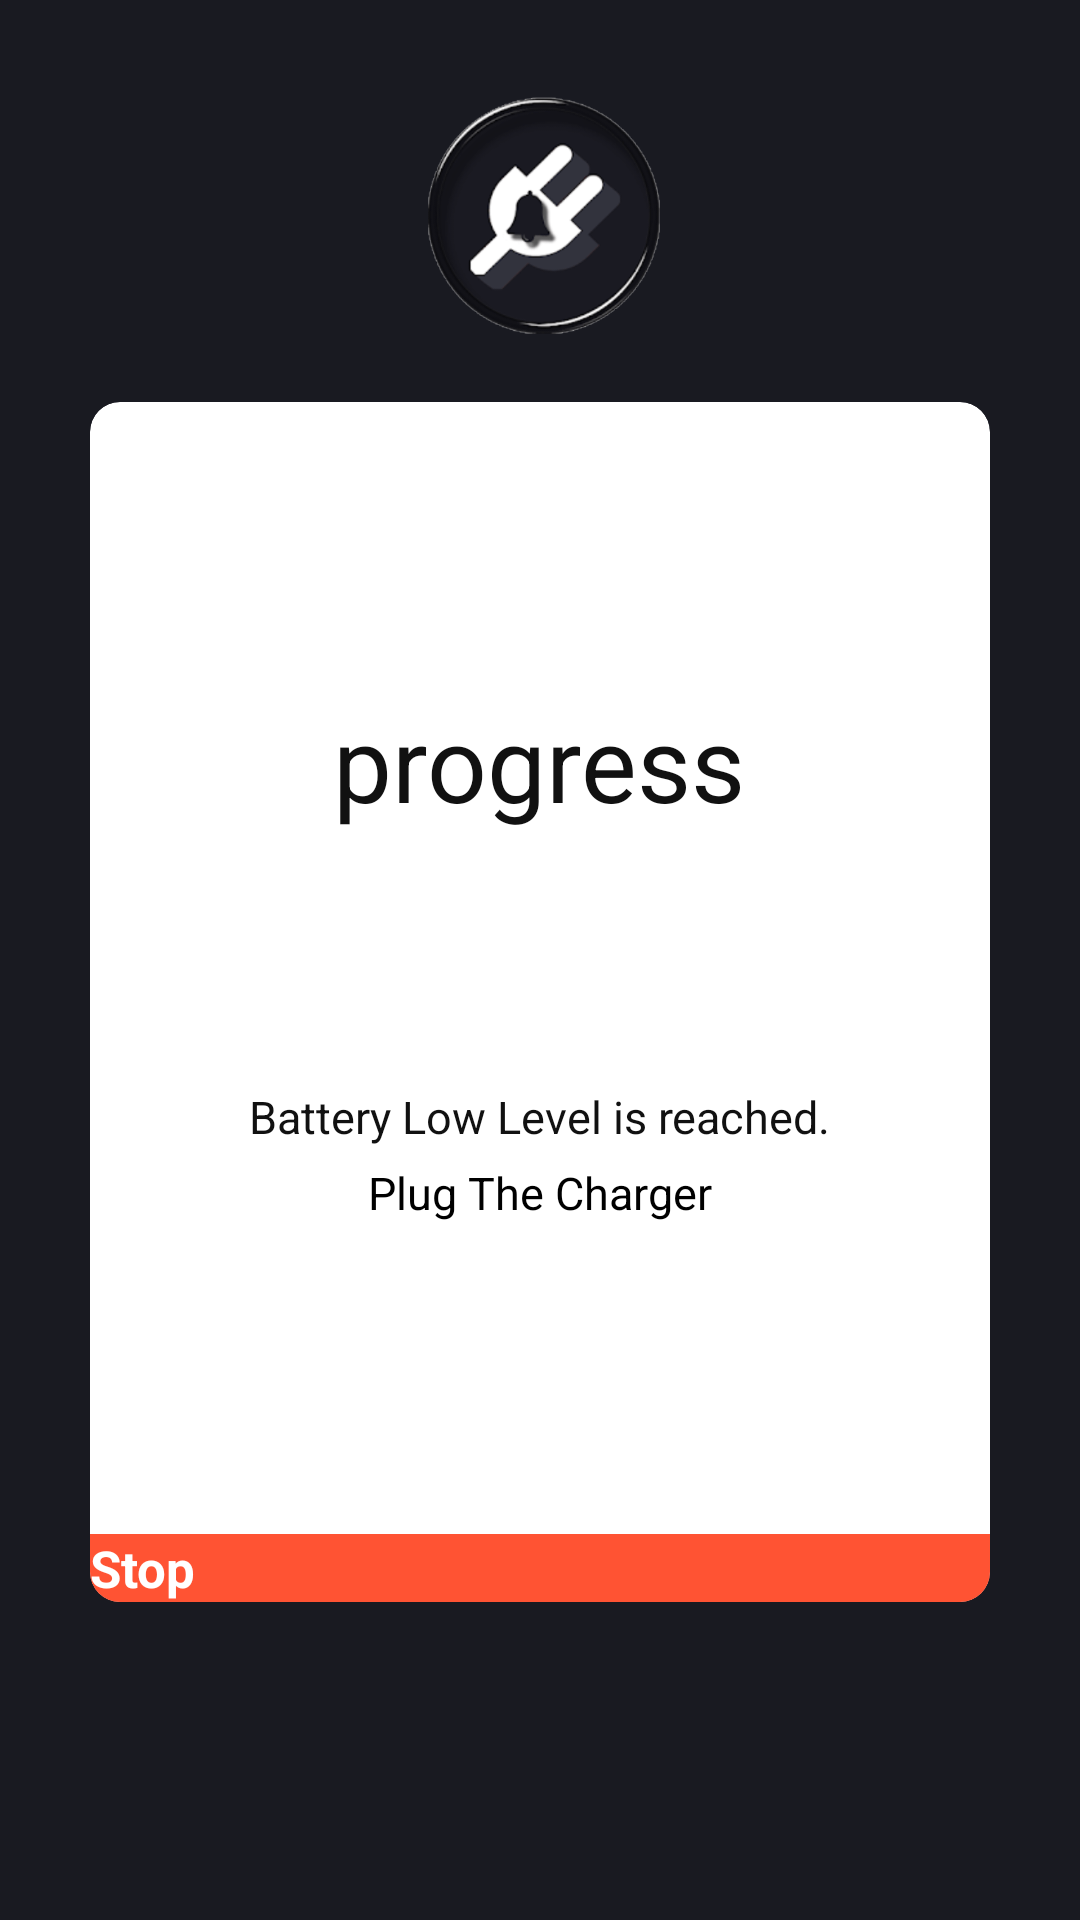

Produce the Android XML layout that renders to this screen, including the resource entries it uses.
<!-- AndroidManifest.xml: application theme AppTheme -->
<!-- res/layout/activity_lw.xml -->
<?xml version="1.0" encoding="utf-8"?>
<RelativeLayout xmlns:android="http://schemas.android.com/apk/res/android" xmlns:app="http://schemas.android.com/apk/res-auto" xmlns:aapt="http://schemas.android.com/aapt" android:background="@color/grey" android:layout_width="match_parent" android:layout_height="match_parent">
    <ImageView android:id="@+id/fc" android:background="@drawable/fullchrgalrm" android:layout_width="84dp" android:layout_height="84dp" android:layout_marginTop="30dp" android:layout_alignParentTop="true" android:layout_centerHorizontal="true"/>
    <androidx.cardview.widget.CardView android:id="@+id/card1" android:layout_width="match_parent" android:layout_height="400dp" android:layout_marginTop="20dp" android:layout_below="@+id/fc" android:layout_marginStart="30dp" android:layout_marginEnd="30dp" app:cardBackgroundColor="#fff" app:cardCornerRadius="10dp">
        <RelativeLayout android:layout_width="match_parent" android:layout_height="match_parent">
            <RelativeLayout android:id="@+id/r" android:layout_width="wrap_content" android:layout_height="wrap_content" android:layout_marginTop="20dp" android:layout_alignParentTop="true" android:layout_centerHorizontal="true">
                <TextView android:textSize="35sp" android:textColor="@color/black" android:id="@+id/btr" android:layout_width="wrap_content" android:layout_height="wrap_content" android:text="progress" android:layout_centerInParent="true"/>
                <ProgressBar android:id="@+id/p1" android:background="@drawable/round" android:layout_width="200dp" android:layout_height="200dp" android:max="100" android:indeterminate="false" android:progressDrawable="@drawable/prgslw" style="?android:attr/progressBarStyleHorizontal"/>
            </RelativeLayout>
            <TextView android:textSize="@dimen/lba_tv_sz" android:textColor="@color/black" android:id="@+id/pr1" android:layout_width="wrap_content" android:layout_height="wrap_content" android:layout_marginTop="8dp" android:text="@string/low_txt1" android:layout_below="@+id/r" android:layout_centerHorizontal="true"/>
            <TextView android:textSize="@dimen/lba_tv_sz" android:id="@+id/pr2" android:layout_width="wrap_content" android:layout_height="wrap_content" android:layout_marginTop="5dp" android:text="@string/low_des" android:layout_below="@+id/pr1" android:layout_centerHorizontal="true"/>
            <Button android:textSize="17sp" android:textStyle="bold" android:textColor="#fff" android:id="@+id/stop" android:background="@color/orange" android:layout_width="match_parent" android:layout_height="wrap_content" android:text="Stop" android:layout_alignParentBottom="true" android:layout_centerHorizontal="true"/>
        </RelativeLayout>
    </androidx.cardview.widget.CardView>
</RelativeLayout>
<!-- resources referenced by this layout -->
<resources>
  <color name="black">#111</color>
  <color name="grey">#191a21</color>
  <color name="orange">#ff5333</color>
  <dimen name="lba_tv_sz">15sp</dimen>
  <!-- drawable fullchrgalrm: png bitmap (drawable, 23148 bytes) -->
  <!-- drawable prgslw (drawable) -->
  <?xml version="1.0" encoding="utf-8"?>
  <rotate xmlns:android="http://schemas.android.com/apk/res/android" xmlns:app="http://schemas.android.com/apk/res-auto" xmlns:aapt="http://schemas.android.com/aapt" android:fromDegrees="270" android:toDegrees="270">
      <shape android:shape="ring" android:innerRadiusRatio="2.5" android:useLevel="true" android:thickness="8dp">
          <gradient android:startColor="#e74c3c" android:endColor="#ff5333" android:useLevel="true" android:angle="0" android:type="sweep" android:centerColor="#c0392b"/>
      </shape>
  </rotate>
  <string name="low_des">Plug The Charger</string>
  <string name="low_txt1">Battery Low Level is reached.</string>
  <style name="AppTheme">
          <item name="colorAccent">#ff6347</item>
          <item name="colorPrimary">#ff6347</item>
          <item name="colorPrimaryDark">#ff5333</item>
      </style>
</resources>
